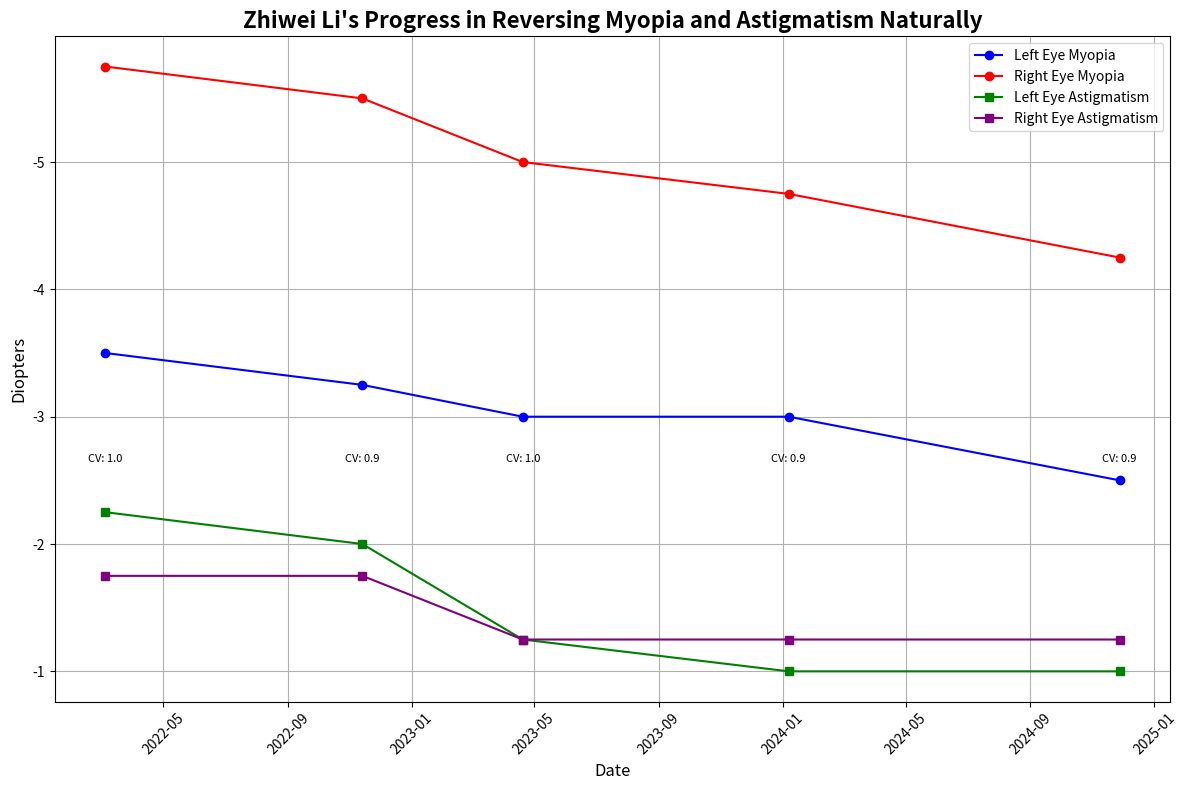

This chart was generated by the following Python code:
import pandas as pd
import matplotlib.pyplot as plt
from matplotlib.dates import DateFormatter

# Step 1: Create the data
data = {
    "Date": ["2022-03-05", "2022-11-13", "2023-04-20", "2024-01-07", "2024-11-28"],
    "Left Eye Myopia": [-3.50, -3.25, -3.00, -3.00, -2.50],
    "Left Eye Astigmatism": [-2.25, -2.00, -1.25, -1.00, -1.00],
    "Right Eye Myopia": [-5.75, -5.50, -5.00, -4.75, -4.25],
    "Right Eye Astigmatism": [-1.75, -1.75, -1.25, -1.25, -1.25],
    # 'Correct Vision' column is omitted as per your previous request
}

# Step 2: Convert to DataFrame
df = pd.DataFrame(data)
df["Date"] = pd.to_datetime(df["Date"])

# Step 3: Plotting
plt.figure(figsize=(12, 8))

# Plot Left Eye Myopia
plt.plot(
    df["Date"], df["Left Eye Myopia"], marker="o", label="Left Eye Myopia", color="blue"
)

# Plot Right Eye Myopia
plt.plot(
    df["Date"],
    df["Right Eye Myopia"],
    marker="o",
    label="Right Eye Myopia",
    color="red",
)

# Plot Left Eye Astigmatism
plt.plot(
    df["Date"],
    df["Left Eye Astigmatism"],
    marker="s",
    label="Left Eye Astigmatism",
    color="green",
)

# Plot Right Eye Astigmatism
plt.plot(
    df["Date"],
    df["Right Eye Astigmatism"],
    marker="s",
    label="Right Eye Astigmatism",
    color="purple",
)

# Adding annotations for Correct Vision
# Since Correct Vision is either 0.9 or 1.0, we can annotate these points on the graph
# These annotations are placed below the minimum astigmatism value
correct_vision = [1.0, 0.9, 1.0, 0.9, 0.9]
min_astigmatism = df[["Left Eye Astigmatism", "Right Eye Astigmatism"]].min().min()

for idx, (date, vision) in enumerate(zip(df["Date"], correct_vision)):
    plt.annotate(
        f"CV: {vision}",
        (date, min_astigmatism - 0.5),
        textcoords="offset points",
        xytext=(0, -10),
        ha="center",
        fontsize=8,
        color="black",
    )

# Invert the Y-axis to make improvement downward
plt.gca().invert_yaxis()

# Formatting the plot with a personalized title
plt.title(
    "Zhiwei Li's Progress in Reversing Myopia and Astigmatism Naturally",
    fontsize=16,
    fontweight="bold",
)
plt.xlabel("Date", fontsize=12)
plt.ylabel("Diopters", fontsize=12)
plt.legend()
plt.grid(True)

# Improve date formatting on the x-axis
date_form = DateFormatter("%Y-%m")
plt.gca().xaxis.set_major_formatter(date_form)
plt.xticks(rotation=45)

plt.tight_layout()
plt.show()
